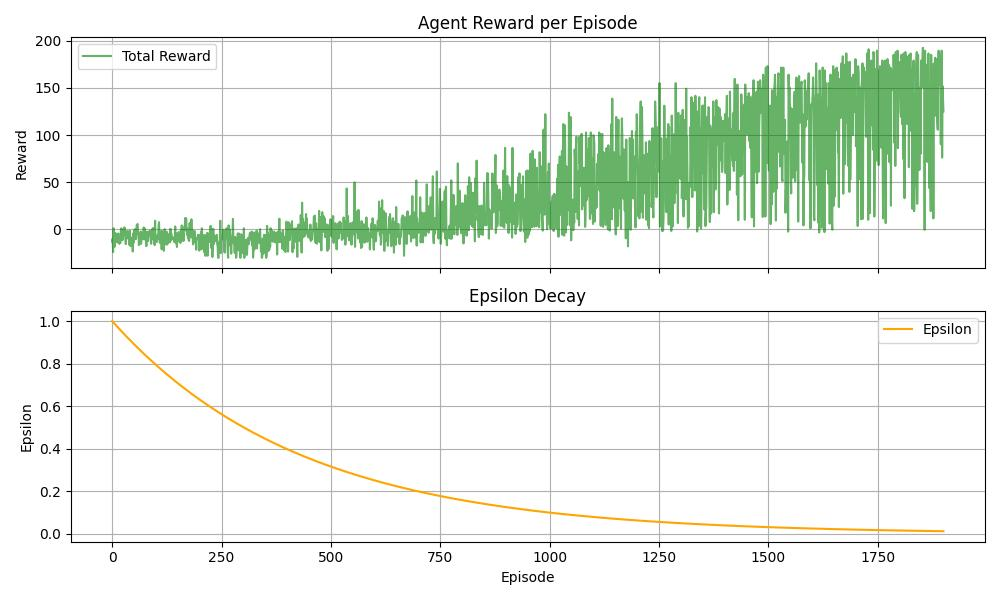

The file beside this chart, header and first rows:
-1.288000000000017486e+01, 1.000000000000000000e+00
-9.879999999999995453e+00, 9.977000638225532736e-01
-2.408000000000062713e+01, 9.954054173515268777e-01
1.199999999999992406e+00, 9.931160484209335948e-01
-7.850000000000200373e+00, 9.908319448927673800e-01
-1.867000000000021132e+01, 9.885530946569386357e-01
-1.678999999999993520e+01, 9.862794856312102620e-01
-3.760000000000169429e+00, 9.840111057611334866e-01
-8.760000000000149001e+00, 9.817479430199841373e-01
-9.740000000000156533e+00, 9.794899854086985824e-01
-1.292999999999996064e+01, 9.772372209558103373e-01
-4.890000000000255476e+00, 9.749896377173865591e-01
-1.384999999999993925e+01, 9.727472237769646535e-01
-7.900000000000052758e+00, 9.705099672454891024e-01
-4.339999999999974101e+00, 9.682778562612485151e-01
-1.077999999999999581e+01, 9.660508789898126780e-01
-1.533000000000021501e+01, 9.638290236239698272e-01
-1.086999999999996724e+01, 9.616122783836639210e-01
-1.473000000000008214e+01, 9.594006315159323561e-01
-1.378999999999993697e+01, 9.571940712948435737e-01
7.000000000001427303e-02, 9.549925860214349971e-01
1.109999999999986109e+00, 9.527961640236508600e-01
-5.880000000000059401e+00, 9.506047936562803669e-01
-1.138999999999994195e+01, 9.484184633008959642e-01
-1.130999999999995786e+01, 9.462371613657918346e-01
-9.299999999999788436e-01, 9.440608762859221681e-01
1.999999999998141043e-01, 9.418895965228401002e-01
-5.339999999999968772e+00, 9.397233105646365381e-01
2.109999999999934595e+00, 9.375620069258788769e-01
-5.890000000000118696e+00, 9.354056741475504921e-01
-8.710000000000240661e+00, 9.332543007969895665e-01
-1.567000000000031612e+01, 9.311078754678288050e-01
-7.810000000000129283e+00, 9.289663867799348163e-01
-3.880000000000060290e+00, 9.268298233793477170e-01
-1.900000000000049427e+00, 9.246981739382209575e-01
-8.290000000000127045e+00, 9.225714271547614809e-01
-2.390000000000049862e+00, 9.204495717531695487e-01
-9.830000000000103100e+00, 9.183325964835791222e-01
-9.389999999999947278e+00, 9.162204901219979103e-01
-1.635999999999991417e+01, 9.141132414702483056e-01
-1.429999999999980398e+00, 9.120108393559077653e-01
-1.236000000000002608e+01, 9.099132726322495257e-01
-1.783999999999992880e+01, 9.078205301781836489e-01
-1.282999999999999119e+01, 9.057326008981979593e-01
-8.870000000000048956e+00, 9.036494737222993123e-01
-1.426999999999993030e+01, 9.015711376059547533e-01
-1.034999999999996056e+01, 8.994975815300330080e-01
-2.347000000000043940e+01, 8.974287945007461964e-01
-4.340000000000153513e+00, 8.953647655495915458e-01
-1.432000000000002871e+01, 8.933054837332928821e-01
-9.600000000000068479e-01, 8.912509381337431202e-01
-7.150000000000251710e+00, 8.892011178579459774e-01
9.000000000000896172e-02, 8.871560120379584635e-01
-5.400000000000196643e+00, 8.851156098308330389e-01
-1.037999999999999190e+01, 8.830799004185603263e-01
-5.740000000000259561e+00, 8.810488730080116015e-01
4.639999999999943725e+00, 8.790225168308818393e-01
5.159999999999813625e+00, 8.770008211436322032e-01
5.639999999999945501e+00, 8.749837752274334246e-01
-4.240000000000206271e+00, 8.729713683881089592e-01
-4.409999999999963727e+00, 8.709635899560779215e-01
... 1,840 more rows
